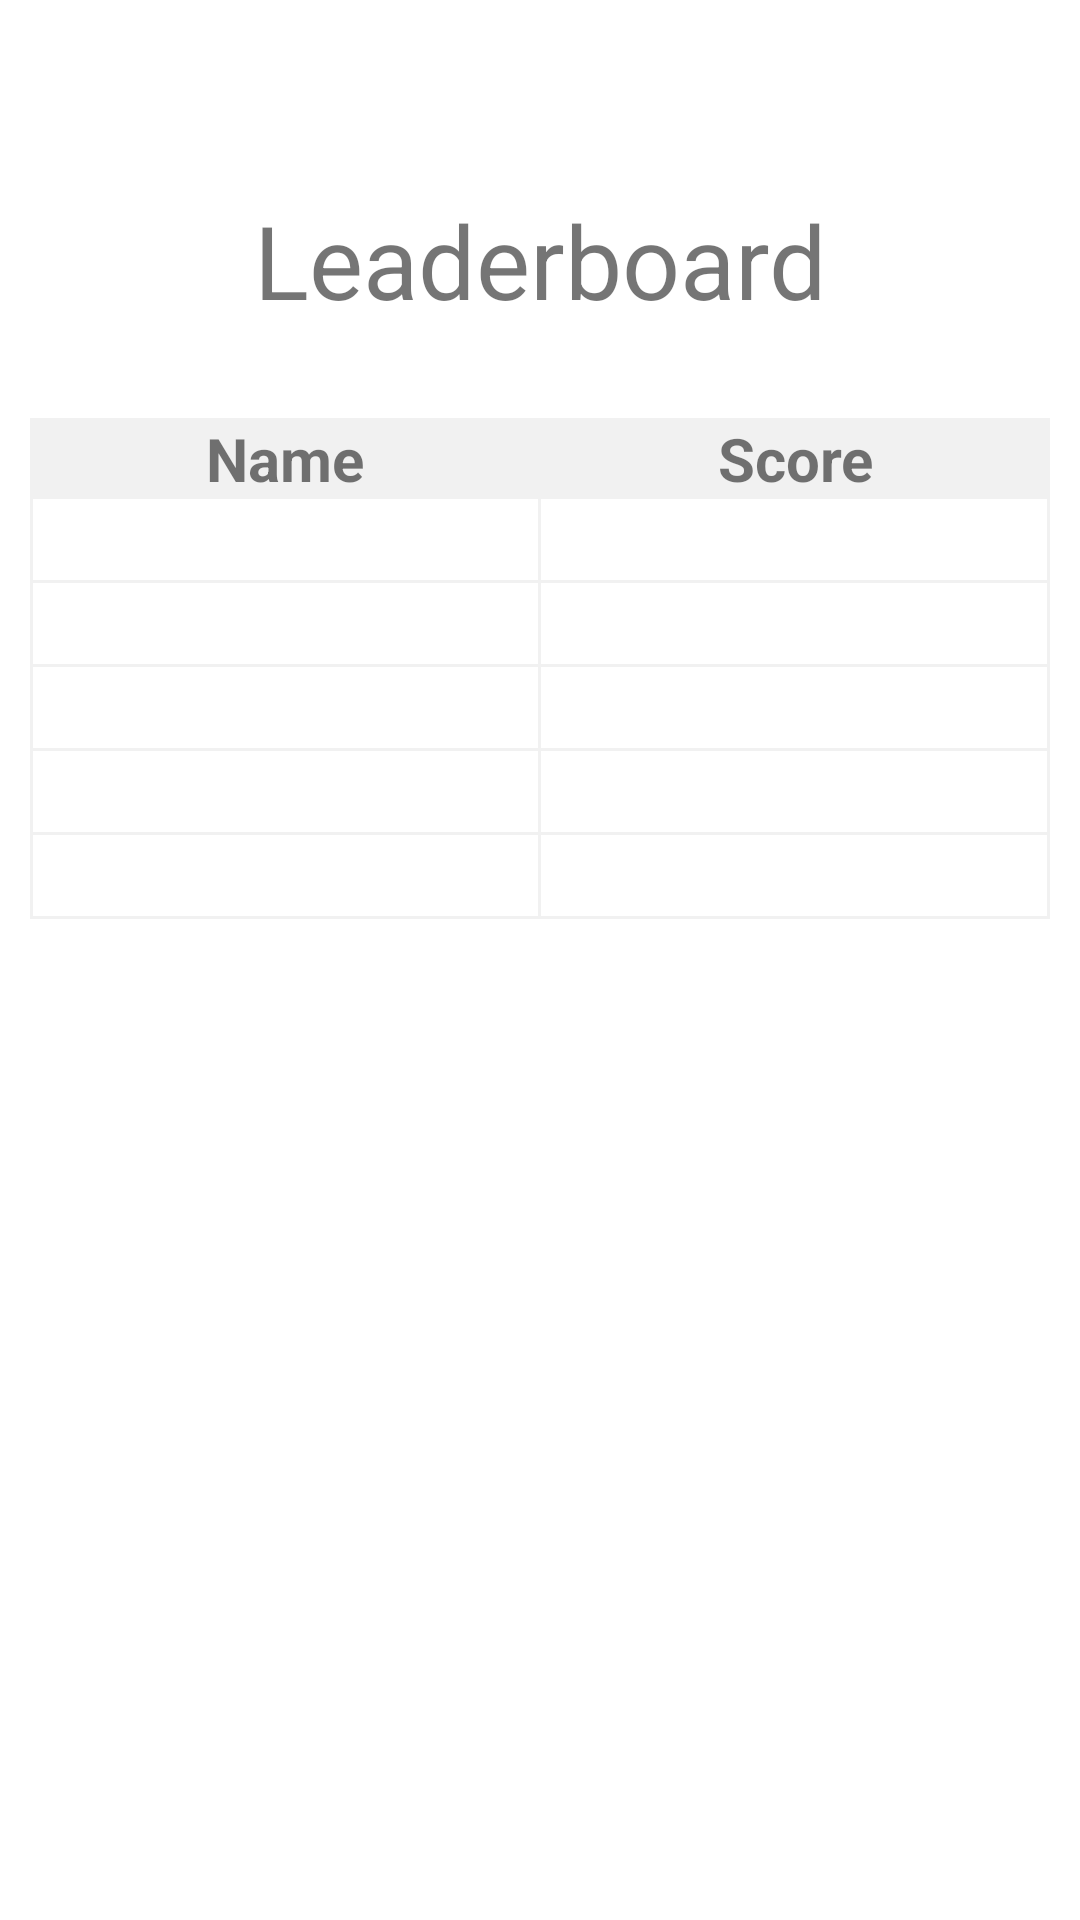

This screen was rendered from an Android layout file. Write that file and the resources it references.
<!-- AndroidManifest.xml: application theme Theme.P2048 -->
<!-- res/layout/activity_show_leaderboard.xml -->
<?xml version="1.0" encoding="utf-8"?>
<androidx.constraintlayout.widget.ConstraintLayout xmlns:android="http://schemas.android.com/apk/res/android"
    xmlns:app="http://schemas.android.com/apk/res-auto"
    xmlns:tools="http://schemas.android.com/tools"
    android:layout_width="match_parent"
    android:layout_height="match_parent"
    tools:context=".ShowLeaderboard">

    <TableLayout
        android:id="@+id/Leaderboard"
        android:layout_width="match_parent"
        android:layout_height="wrap_content"
        android:layout_marginHorizontal="10dp"
        android:layout_marginVertical="30dp"
        android:layout_marginTop="24dp"
        android:background="#f1f1f1"
        app:layout_constraintTop_toBottomOf="@+id/textView"
        tools:layout_editor_absoluteX="10dp">

        <TableRow>

            <TextView
                android:layout_width="wrap_content"
                android:layout_height="wrap_content"
                android:layout_weight="1"
                android:gravity="center"
                android:text="Name"
                android:textSize="20sp"
                android:textStyle="bold" />

            <TextView
                android:layout_width="wrap_content"
                android:layout_height="wrap_content"
                android:layout_weight="1"
                android:gravity="center"
                android:text="Score"
                android:textSize="20sp"
                android:textStyle="bold" />

        </TableRow>

        <TableRow>

            <TextView
                android:id="@+id/name1"
                android:layout_width="wrap_content"
                android:layout_height="wrap_content"
                android:layout_marginHorizontal="1dp"
                android:layout_marginBottom="1dp"
                android:layout_weight="1"
                android:background="#ffffff"
                android:gravity="center"
                android:textSize="20sp" />

            <TextView
                android:id="@+id/score1"
                android:layout_width="wrap_content"
                android:layout_height="wrap_content"
                android:layout_marginRight="1dp"
                android:layout_marginBottom="1dp"
                android:layout_weight="1"
                android:background="#ffffff"
                android:gravity="center"
                android:textSize="20sp" />

        </TableRow>

        <TableRow>

            <TextView
                android:id="@+id/name2"
                android:layout_width="wrap_content"
                android:layout_height="wrap_content"
                android:layout_marginHorizontal="1dp"
                android:layout_marginBottom="1dp"
                android:layout_weight="1"
                android:background="#ffffff"
                android:gravity="center"
                android:textSize="20sp" />

            <TextView
                android:id="@+id/score2"
                android:layout_width="wrap_content"
                android:layout_height="wrap_content"
                android:layout_marginRight="1dp"
                android:layout_marginBottom="1dp"
                android:layout_weight="1"
                android:background="#ffffff"
                android:gravity="center"
                android:textSize="20sp" />

        </TableRow>

        <TableRow>

            <TextView
                android:id="@+id/name3"
                android:layout_width="wrap_content"
                android:layout_height="wrap_content"
                android:layout_marginHorizontal="1dp"
                android:layout_marginBottom="1dp"
                android:layout_weight="1"
                android:background="#ffffff"
                android:gravity="center"
                android:textSize="20sp" />

            <TextView
                android:id="@+id/score3"
                android:layout_width="wrap_content"
                android:layout_height="wrap_content"
                android:layout_marginRight="1dp"
                android:layout_marginBottom="1dp"
                android:layout_weight="1"
                android:background="#ffffff"
                android:gravity="center"
                android:textSize="20sp" />
        </TableRow>

        <TableRow>

            <TextView
                android:id="@+id/name4"
                android:layout_width="wrap_content"
                android:layout_height="wrap_content"
                android:layout_marginHorizontal="1dp"
                android:layout_marginBottom="1dp"
                android:layout_weight="1"
                android:background="#ffffff"
                android:gravity="center"
                android:textSize="20sp" />

            <TextView
                android:id="@+id/score4"
                android:layout_width="wrap_content"
                android:layout_height="wrap_content"
                android:layout_marginRight="1dp"
                android:layout_marginBottom="1dp"
                android:layout_weight="1"
                android:background="#ffffff"
                android:gravity="center"
                android:textSize="20sp" />
        </TableRow>

        <TableRow>

            <TextView
                android:id="@+id/name5"
                android:layout_width="wrap_content"
                android:layout_height="wrap_content"
                android:layout_marginHorizontal="1dp"
                android:layout_marginBottom="1dp"
                android:layout_weight="1"
                android:background="#ffffff"
                android:gravity="center"
                android:textSize="20sp" />

            <TextView
                android:id="@+id/score5"
                android:layout_width="wrap_content"
                android:layout_height="wrap_content"
                android:layout_marginRight="1dp"
                android:layout_marginBottom="1dp"
                android:layout_weight="1"
                android:background="#ffffff"
                android:gravity="center"
                android:textSize="20sp" />
        </TableRow>


    </TableLayout>

    <TextView
        android:id="@+id/textView"
        android:layout_width="match_parent"
        android:layout_height="wrap_content"
        android:layout_marginTop="64dp"
        android:gravity="center"
        android:text="Leaderboard"
        android:textSize="34sp"
        app:layout_constraintEnd_toEndOf="parent"
        app:layout_constraintStart_toStartOf="parent"
        app:layout_constraintTop_toTopOf="parent" />

</androidx.constraintlayout.widget.ConstraintLayout>
<!-- resources referenced by this layout -->
<resources>
  <style name="Theme.P2048" parent="Theme.MaterialComponents.DayNight.DarkActionBar">
          
          <item name="colorPrimary">@color/purple_500</item>
          <item name="colorPrimaryVariant">@color/purple_700</item>
          <item name="colorOnPrimary">@color/white</item>
          
          <item name="colorSecondary">@color/teal_200</item>
          <item name="colorSecondaryVariant">@color/teal_700</item>
          <item name="colorOnSecondary">@color/black</item>
          
          <item name="android:statusBarColor" tools:targetApi="l">?attr/colorPrimaryVariant</item>
          
      </style>
  <!-- not gathered from this repository: default colours our renderer supplied (Android Studio template values) -->
  <color name="purple_500">#FF6200EE</color>
  <color name="purple_700">#FF3700B3</color>
  <color name="teal_200">#FF03DAC5</color>
  <color name="teal_700">#FF018786</color>
  <color name="black">#FF000000</color>
  <color name="white">#FFFFFFFF</color>
</resources>
